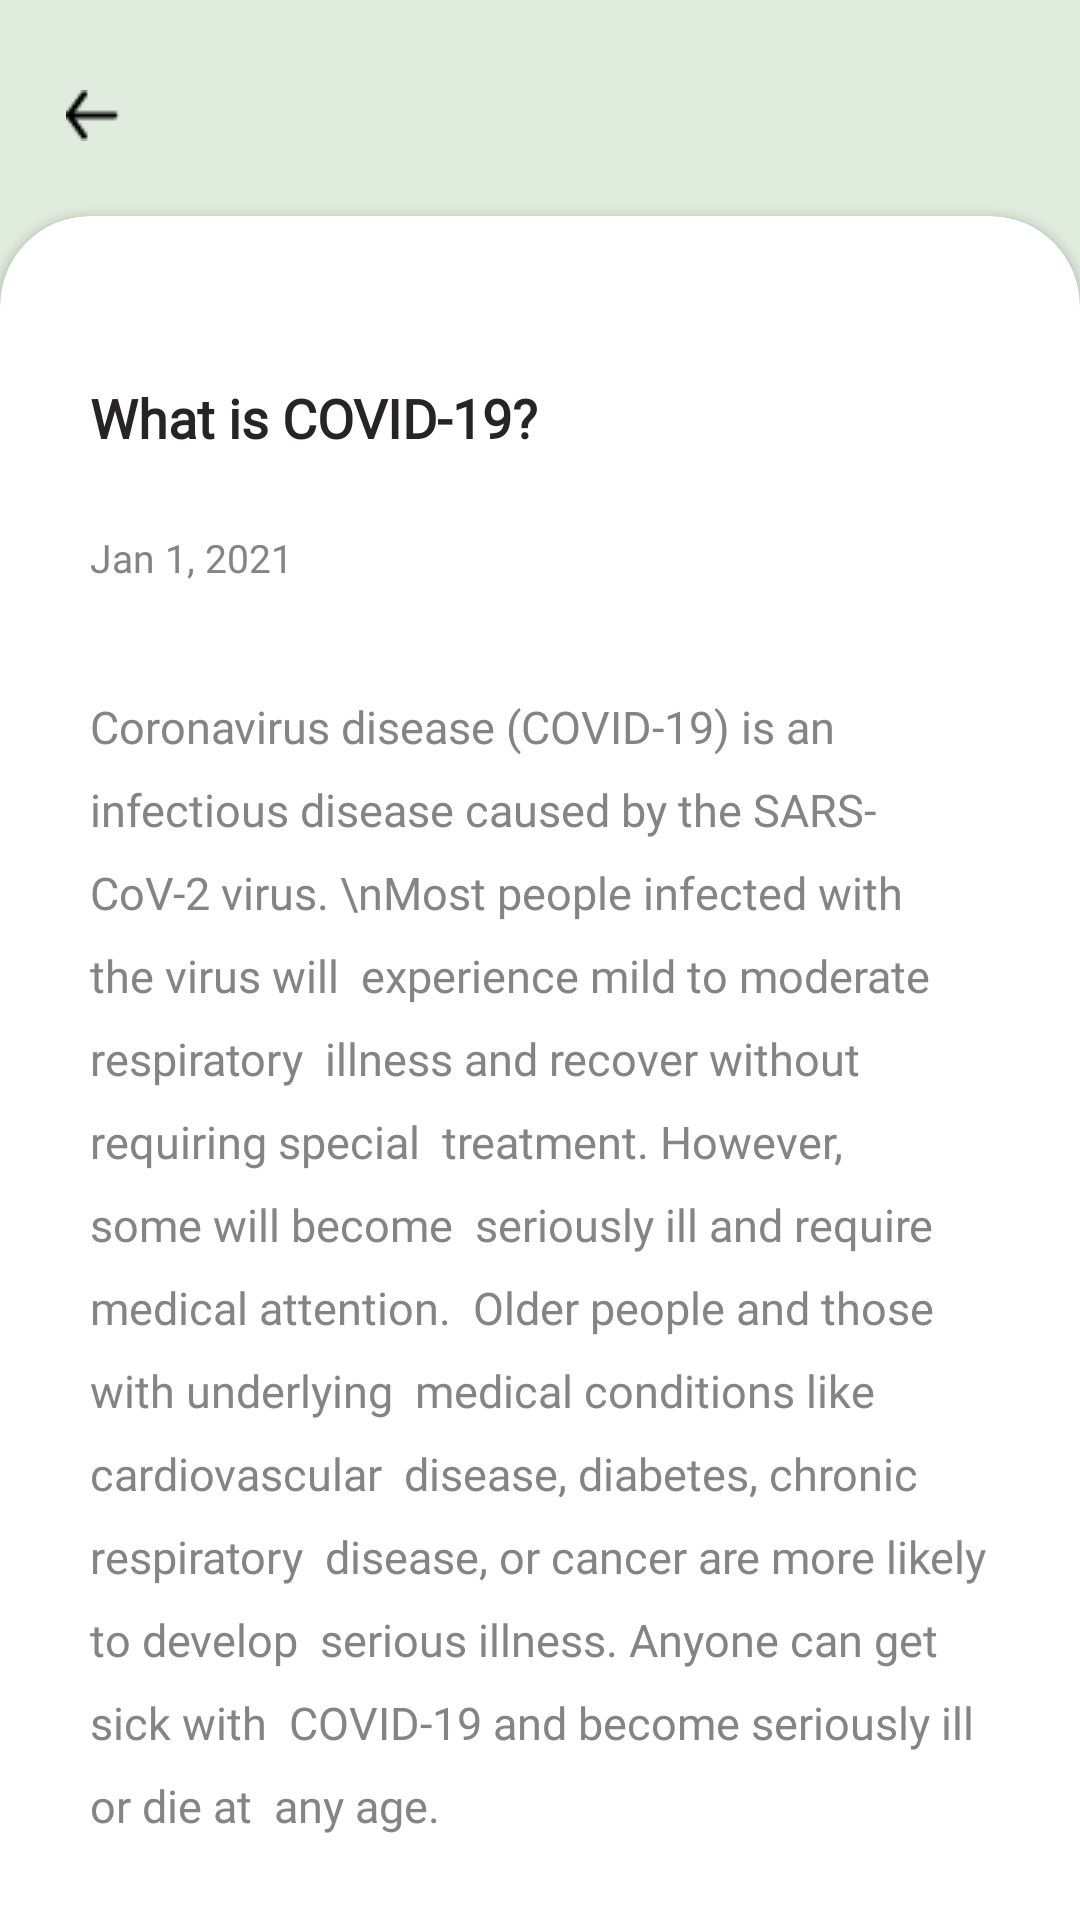

Write the Android layout XML for this screen, with the resource values it uses.
<!-- AndroidManifest.xml: application theme Theme.UNCOVID -->
<!-- res/layout/activity_view_answer.xml -->
<?xml version="1.0" encoding="utf-8"?>
<androidx.constraintlayout.widget.ConstraintLayout xmlns:android="http://schemas.android.com/apk/res/android"
    xmlns:app="http://schemas.android.com/apk/res-auto"
    xmlns:tools="http://schemas.android.com/tools"
    android:layout_width="match_parent"
    android:layout_height="match_parent"
    android:background="@color/background_1"
    tools:context=".ViewAnswerActivity">

    <ImageButton
        android:id="@+id/backViewAnsBtn"
        android:layout_width="wrap_content"
        android:layout_height="wrap_content"
        android:layout_marginStart="10dp"
        android:layout_marginTop="20dp"
        android:backgroundTint="#00FFFFFF"
        app:layout_constraintStart_toStartOf="parent"
        app:layout_constraintTop_toTopOf="parent"
        app:srcCompat="@mipmap/back_1" />

    <androidx.cardview.widget.CardView
        android:layout_width="match_parent"
        android:layout_height="700dp"
        android:layout_marginTop="15dp"
        app:cardCornerRadius="30dp"
        app:contentPaddingLeft="30dp"
        app:contentPaddingRight="30dp"
        app:contentPaddingTop="55dp"
        app:layout_constraintEnd_toEndOf="parent"
        app:layout_constraintStart_toStartOf="parent"
        app:layout_constraintTop_toBottomOf="@+id/backViewAnsBtn">

        <TextView
            android:id="@+id/answerTitle"
            android:layout_width="wrap_content"
            android:layout_height="wrap_content"
            android:fontFamily="@font/amiko"
            android:text="What is COVID-19?"
            android:textColor="@color/text_1"
            android:textSize="18sp"
            android:textStyle="bold" />

        <TextView
            android:id="@+id/answerDate"
            android:layout_width="wrap_content"
            android:layout_height="wrap_content"
            android:layout_marginTop="50dp"
            android:fontFamily="@font/amiko"
            android:text="Jan 1, 2021"
            android:textColor="@color/text_5"
            android:textSize="13sp"
            app:layout_constraintTop_toBottomOf="@+id/answerTitle"/>

        <ScrollView
            android:layout_width="match_parent"
            android:layout_height="450dp"
            android:layout_marginTop="105dp"
            app:layout_constraintTop_toBottomOf="@+id/answerDate">

            <TextView
                android:id="@+id/answerContent"
                android:layout_width="match_parent"
                android:layout_height="wrap_content"
                android:fontFamily="@font/amiko"
                android:lineSpacingExtra="10sp"
                android:text="Coronavirus disease (COVID-19) is an  infectious disease caused by the SARS- CoV-2 virus. \nMost people infected with the virus will  experience mild to moderate respiratory  illness and recover without requiring special  treatment. However, some will become  seriously ill and require medical attention.  Older people and those with underlying  medical conditions like cardiovascular  disease, diabetes, chronic respiratory  disease, or cancer are more likely to develop  serious illness. Anyone can get sick with  COVID-19 and become seriously ill or die at  any age. "
                android:textColor="@color/text_5"
                android:textSize="15sp" />
        </ScrollView>
    </androidx.cardview.widget.CardView>
</androidx.constraintlayout.widget.ConstraintLayout>
<!-- resources referenced by this layout -->
<resources>
  <color name="background_1">#E0ECDE</color>
  <color name="text_1">#262424</color>
  <color name="text_5">#848484</color>
  <!-- mipmap back_1: png bitmap (mipmap-mdpi, 309 bytes) -->
  <style name="Theme.UNCOVID" parent="Theme.MaterialComponents.DayNight.NoActionBar">
          
          <item name="colorPrimary">@color/background_1</item>
          <item name="colorPrimaryVariant">@color/background_2</item>
          <item name="colorOnPrimary">@color/text_1</item>
          
          <item name="colorSecondary">@color/teal_200</item>
          <item name="colorSecondaryVariant">@color/teal_700</item>
          <item name="colorOnSecondary">@color/black</item>
          
          <item name="android:statusBarColor" tools:targetApi="l">?attr/colorPrimaryVariant</item>
          
      </style>
  <color name="background_2">#56C596</color>
  <color name="teal_200">#56C596</color>
  <color name="teal_700">#56C596</color>
  <color name="black">#FF000000</color>
</resources>
